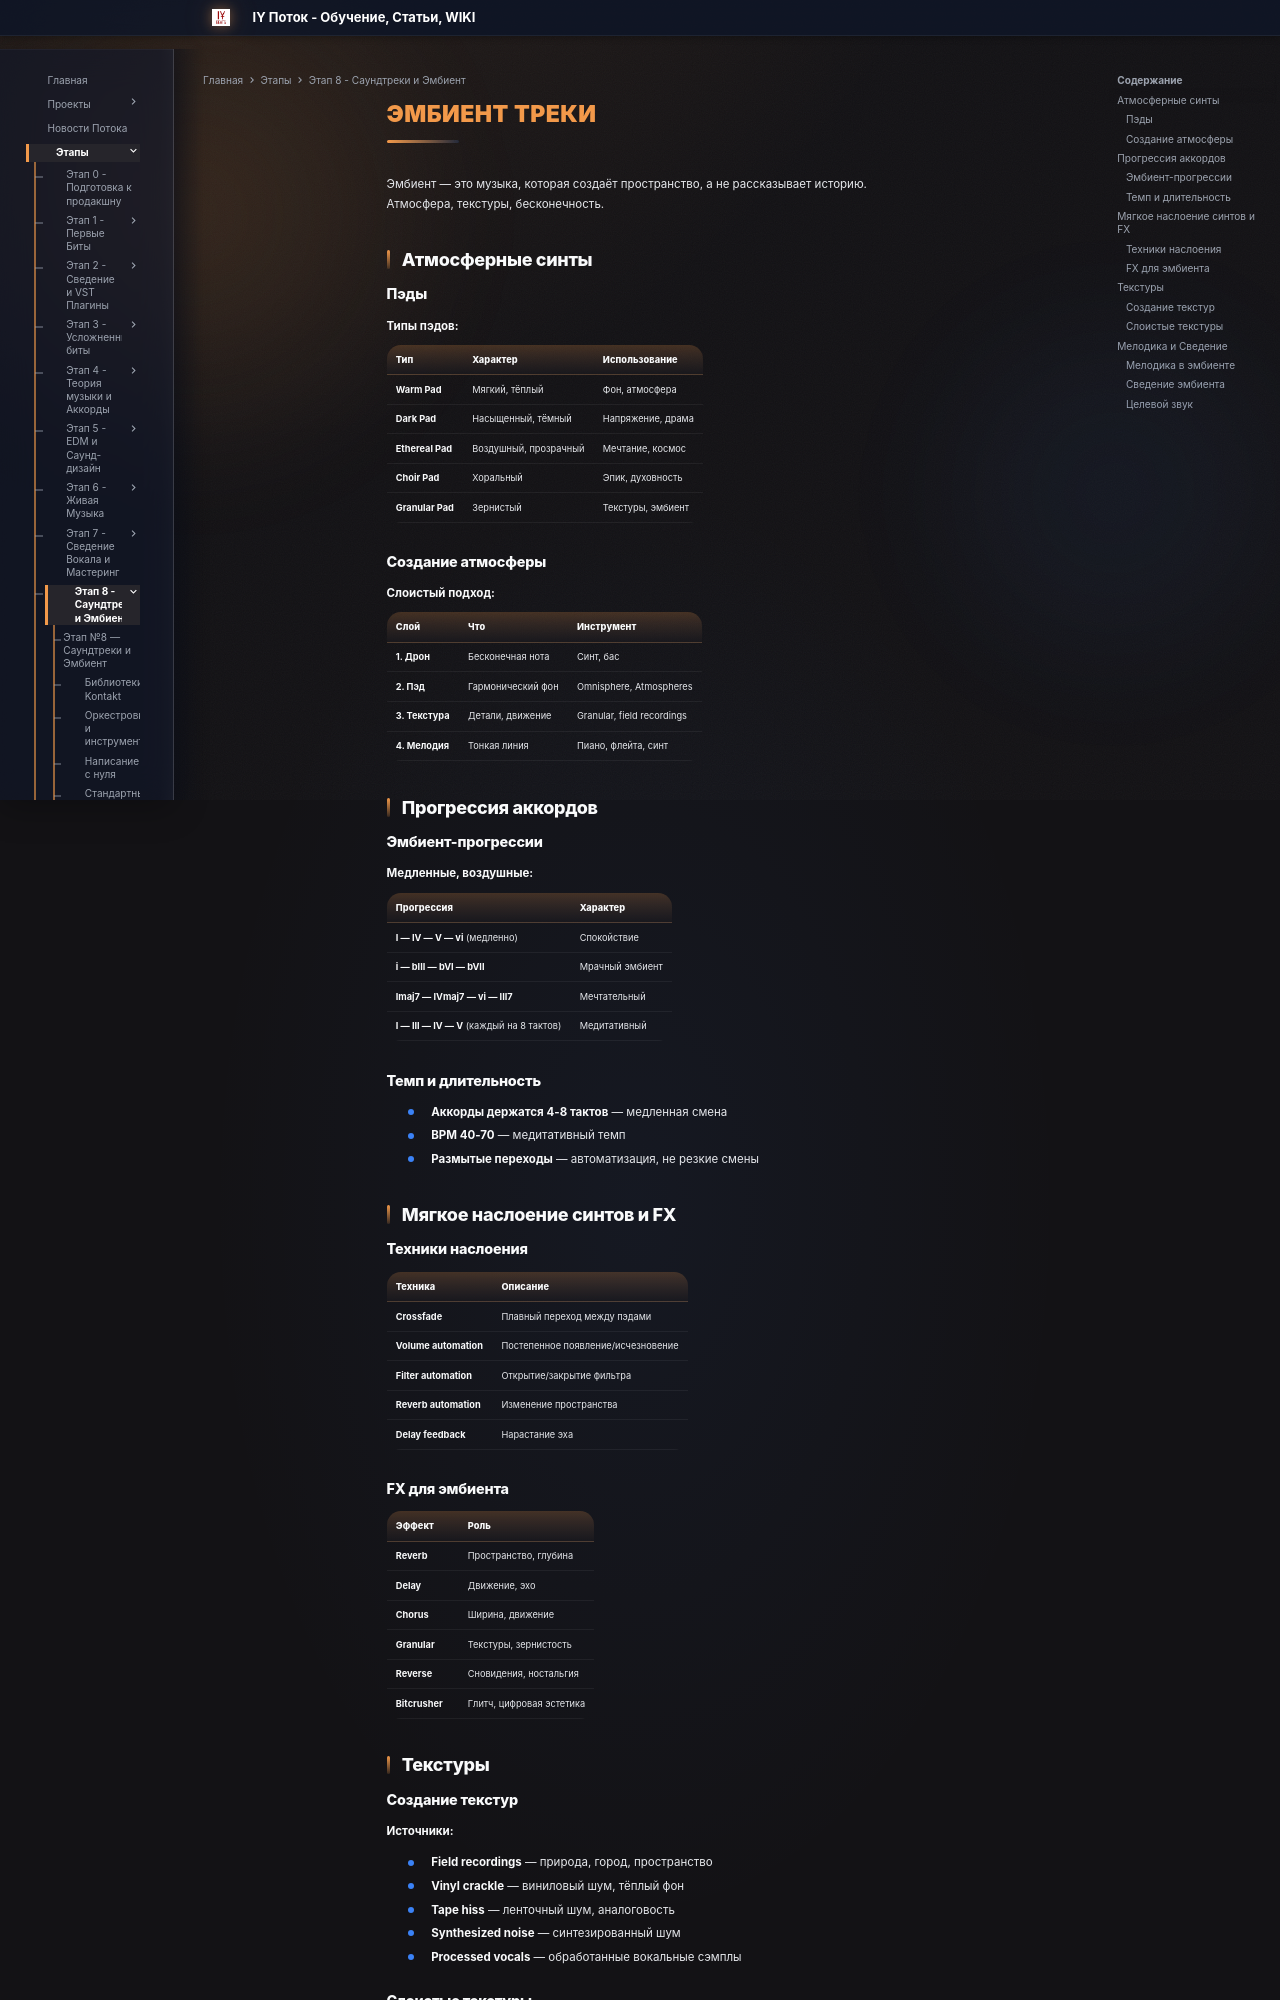

repository: programmcompose/potoksite · page: etap8/ambient-traki/index.html · generator: mkdocs

# Эмбиент треки

Эмбиент — это музыка, которая создаёт пространство, а не рассказывает историю. Атмосфера, текстуры, бесконечность.

## Атмосферные синты

### Пэды

**Типы пэдов:**

| Тип | Характер | Использование |
|-----|---------|--------------|
| **Warm Pad** | Мягкий, тёплый | Фон, атмосфера |
| **Dark Pad** | Насыщенный, тёмный | Напряжение, драма |
| **Ethereal Pad** | Воздушный, прозрачный | Мечтание, космос |
| **Choir Pad** | Хоральный | Эпик, духовность |
| **Granular Pad** | Зернистый | Текстуры, эмбиент |

### Создание атмосферы

**Слоистый подход:**

| Слой | Что | Инструмент |
|------|-----|-----------|
| **1. Дрон** | Бесконечная нота | Синт, бас |
| **2. Пэд** | Гармонический фон | Omnisphere, Atmospheres |
| **3. Текстура** | Детали, движение | Granular, field recordings |
| **4. Мелодия** | Тонкая линия | Пиано, флейта, синт |

## Прогрессия аккордов

### Эмбиент-прогрессии

**Медленные, воздушные:**

| Прогрессия | Характер |
|-----------|---------|
| **I — IV — V — vi** (медленно) | Спокойствие |
| **i — bIII — bVI — bVII** | Мрачный эмбиент |
| **Imaj7 — IVmaj7 — vi — III7** | Мечтательный |
| **I — III — IV — V** (каждый на 8 тактов) | Медитативный |

### Темп и длительность

- **Аккорды держатся 4-8 тактов** — медленная смена
- **BPM 40-70** — медитативный темп
- **Размытые переходы** — автоматизация, не резкие смены

## Мягкое наслоение синтов и FX

### Техники наслоения

| Техника | Описание |
|---------|---------|
| **Crossfade** | Плавный переход между пэдами |
| **Volume automation** | Постепенное появление/исчезновение |
| **Filter automation** | Открытие/закрытие фильтра |
| **Reverb automation** | Изменение пространства |
| **Delay feedback** | Нарастание эха |

### FX для эмбиента

| Эффект | Роль |
|--------|------|
| **Reverb** | Пространство, глубина |
| **Delay** | Движение, эхо |
| **Chorus** | Ширина, движение |
| **Granular** | Текстуры, зернистость |
| **Reverse** | Сновидения, ностальгия |
| **Bitcrusher** | Глитч, цифровая эстетика |

## Текстуры

### Создание текстур

**Источники:**

- **Field recordings** — природа, город, пространство
- **Vinyl crackle** — виниловый шум, тёплый фон
- **Tape hiss** — ленточный шум, аналоговость
- **Synthesized noise** — синтезированный шум
- **Processed vocals** — обработанные вокальные сэмплы
